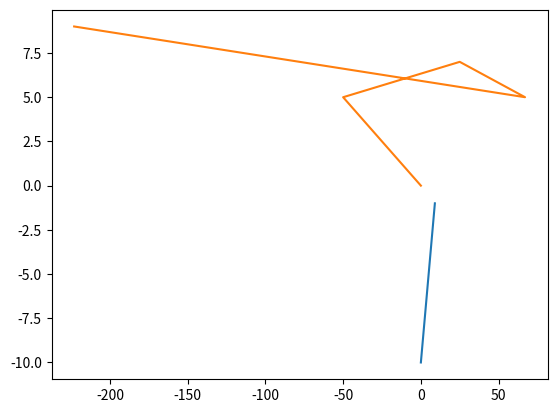

The script that saved this image:
import matplotlib.pyplot as plt


x = list(range(0,10))

y = list(range(-10,0))

plt.plot(x,y)

plt.show()

a = [0, -50, 25, 67, -223]
b = [0, 5, 7, 5, 9]
plt.plot(a, b)

